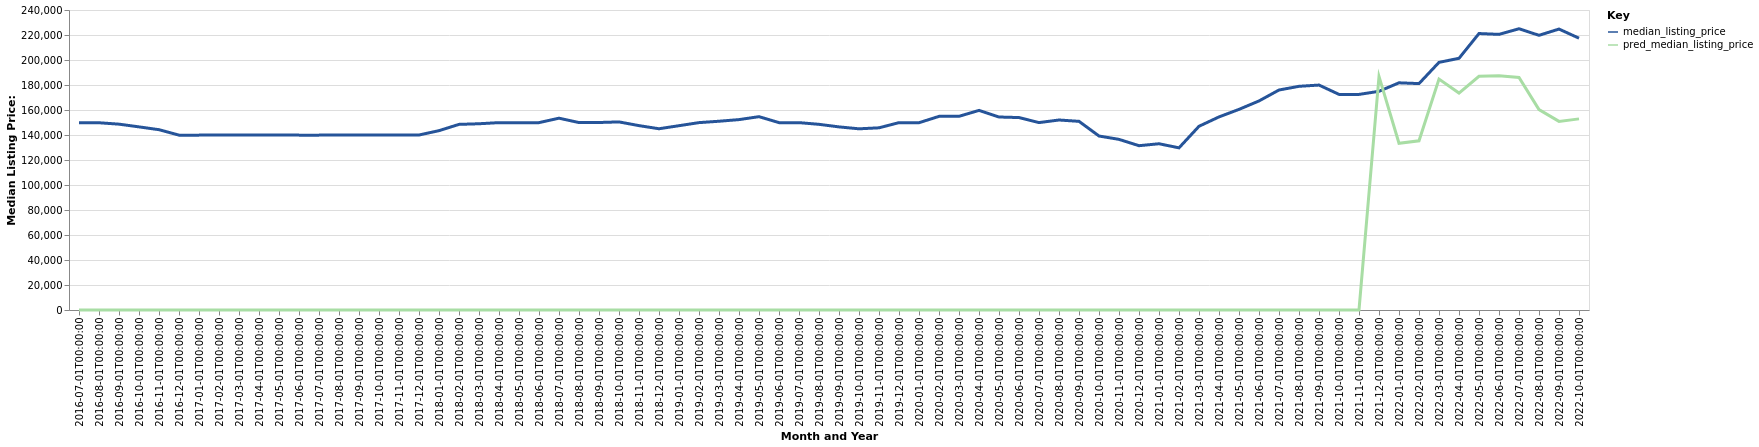

Data behind this chart, as committed beside it:
date, time_idx, median_listing_price, thirty_year_interest_rate_five, month, county_name, active_listing_count, pred_median_listing_price, month_year
2016-07-01, 0, 149900, 3.72, 7, Fort Leonard Wood, MO, 479.0, 0, Jul-2016
2016-08-01, 1, 149800, 3.73, 8, Fort Leonard Wood, MO, 476.0, 0, Aug-2016
2016-09-01, 2, 148675, 3.66, 9, Fort Leonard Wood, MO, 452.0, 0, Sep-2016
2016-10-01, 3, 146500, 3.64, 10, Fort Leonard Wood, MO, 438.0, 0, Oct-2016
2016-11-01, 4, 144246, 3.66, 11, Fort Leonard Wood, MO, 413.0, 0, Nov-2016
2016-12-01, 5, 139900, 3.48, 12, Fort Leonard Wood, MO, 394.0, 0, Dec-2016
2017-01-01, 6, 139900, 3.45, 1, Fort Leonard Wood, MO, 379.0, 0, Jan-2017
2017-02-01, 7, 139950, 3.5, 2, Fort Leonard Wood, MO, 381.0, 0, Feb-2017
2017-03-01, 8, 139925, 3.52, 3, Fort Leonard Wood, MO, 403.0, 0, Mar-2017
2017-04-01, 9, 139950, 4.03, 4, Fort Leonard Wood, MO, 398.0, 0, Apr-2017
2017-05-01, 10, 140000, 4.32, 5, Fort Leonard Wood, MO, 409.0, 0, May-2017
2017-06-01, 11, 139900, 4.2, 6, Fort Leonard Wood, MO, 414.0, 0, Jun-2017
2017-07-01, 12, 139900, 4.19, 7, Fort Leonard Wood, MO, 410.0, 0, Jul-2017
2017-08-01, 13, 139925, 4.3, 8, Fort Leonard Wood, MO, 419.0, 0, Aug-2017
2017-09-01, 14, 139900, 4.1, 9, Fort Leonard Wood, MO, 403.0, 0, Sep-2017
2017-10-01, 15, 139950, 4.05, 10, Fort Leonard Wood, MO, 401.0, 0, Oct-2017
2017-11-01, 16, 139925, 3.94, 11, Fort Leonard Wood, MO, 402.0, 0, Nov-2017
2017-12-01, 17, 140000, 4.03, 12, Fort Leonard Wood, MO, 385.0, 0, Dec-2017
2018-01-01, 18, 143475, 3.93, 1, Fort Leonard Wood, MO, 371.0, 0, Jan-2018
2018-02-01, 19, 148500, 3.83, 2, Fort Leonard Wood, MO, 379.0, 0, Feb-2018
2018-03-01, 20, 149000, 3.94, 3, Fort Leonard Wood, MO, 371.0, 0, Mar-2018
2018-04-01, 21, 149900, 3.95, 4, Fort Leonard Wood, MO, 394.0, 0, Apr-2018
2018-05-01, 22, 149900, 3.99, 5, Fort Leonard Wood, MO, 399.0, 0, May-2018
2018-06-01, 23, 149900, 4.15, 6, Fort Leonard Wood, MO, 412.0, 0, Jun-2018
2018-07-01, 24, 153450, 4.4, 7, Fort Leonard Wood, MO, 411.0, 0, Jul-2018
2018-08-01, 25, 149950, 4.46, 8, Fort Leonard Wood, MO, 400.0, 0, Aug-2018
2018-09-01, 26, 150000, 4.58, 9, Fort Leonard Wood, MO, 411.0, 0, Sep-2018
2018-10-01, 27, 150475, 4.66, 10, Fort Leonard Wood, MO, 391.0, 0, Oct-2018
2018-11-01, 28, 147500, 4.62, 11, Fort Leonard Wood, MO, 374.0, 0, Nov-2018
2018-12-01, 29, 145000, 4.54, 12, Fort Leonard Wood, MO, 350.0, 0, Dec-2018
2019-01-01, 30, 147450, 4.6, 1, Fort Leonard Wood, MO, 315.0, 0, Jan-2019
2019-02-01, 31, 149900, 4.72, 2, Fort Leonard Wood, MO, 316.0, 0, Feb-2019
2019-03-01, 32, 151014, 4.9, 3, Fort Leonard Wood, MO, 296.0, 0, Mar-2019
2019-04-01, 33, 152314, 4.94, 4, Fort Leonard Wood, MO, 298.0, 0, Apr-2019
2019-05-01, 34, 154675, 4.75, 5, Fort Leonard Wood, MO, 311.0, 0, May-2019
2019-06-01, 35, 149900, 4.51, 6, Fort Leonard Wood, MO, 316.0, 0, Jun-2019
2019-07-01, 36, 149900, 4.41, 7, Fort Leonard Wood, MO, 320.0, 0, Jul-2019
2019-08-01, 37, 148536, 4.41, 8, Fort Leonard Wood, MO, 320.0, 0, Aug-2019
2019-09-01, 38, 146491, 4.2, 9, Fort Leonard Wood, MO, 311.0, 0, Sep-2019
2019-10-01, 39, 144950, 4.14, 10, Fort Leonard Wood, MO, 305.0, 0, Oct-2019
2019-11-01, 40, 145750, 3.84, 11, Fort Leonard Wood, MO, 284.0, 0, Nov-2019
2019-12-01, 41, 149900, 3.81, 12, Fort Leonard Wood, MO, 275.0, 0, Dec-2019
2020-01-01, 42, 149825, 3.75, 1, Fort Leonard Wood, MO, 256.0, 0, Jan-2020
2020-02-01, 43, 154900, 3.73, 2, Fort Leonard Wood, MO, 260.0, 0, Feb-2020
2020-03-01, 44, 154950, 3.78, 3, Fort Leonard Wood, MO, 226.0, 0, Mar-2020
2020-04-01, 45, 159675, 3.75, 4, Fort Leonard Wood, MO, 212.0, 0, Apr-2020
2020-05-01, 46, 154400, 3.74, 5, Fort Leonard Wood, MO, 201.0, 0, May-2020
2020-06-01, 47, 153950, 3.72, 6, Fort Leonard Wood, MO, 171.0, 0, Jun-2020
2020-07-01, 48, 149925, 3.49, 7, Fort Leonard Wood, MO, 157.0, 0, Jul-2020
2020-08-01, 49, 152000, 3.65, 8, Fort Leonard Wood, MO, 151.0, 0, Aug-2020
2020-09-01, 50, 150925, 3.33, 9, Fort Leonard Wood, MO, 163.0, 0, Sep-2020
2020-10-01, 51, 139200, 3.28, 10, Fort Leonard Wood, MO, 151.0, 0, Oct-2020
2020-11-01, 52, 136500, 3.21, 11, Fort Leonard Wood, MO, 142.0, 0, Nov-2020
2020-12-01, 53, 131450, 3.07, 12, Fort Leonard Wood, MO, 127.0, 0, Dec-2020
2021-01-01, 54, 133000, 2.99, 1, Fort Leonard Wood, MO, 93.0, 0, Jan-2021
2021-02-01, 55, 129725, 2.93, 2, Fort Leonard Wood, MO, 77.0, 0, Feb-2021
2021-03-01, 56, 146975, 2.88, 3, Fort Leonard Wood, MO, 74.0, 0, Mar-2021
2021-04-01, 57, 154475, 2.84, 4, Fort Leonard Wood, MO, 72.0, 0, Apr-2021
2021-05-01, 58, 160500, 2.71, 5, Fort Leonard Wood, MO, 75.0, 0, May-2021
2021-06-01, 59, 167250, 2.79, 6, Fort Leonard Wood, MO, 95.0, 0, Jun-2021
... 16 more rows
